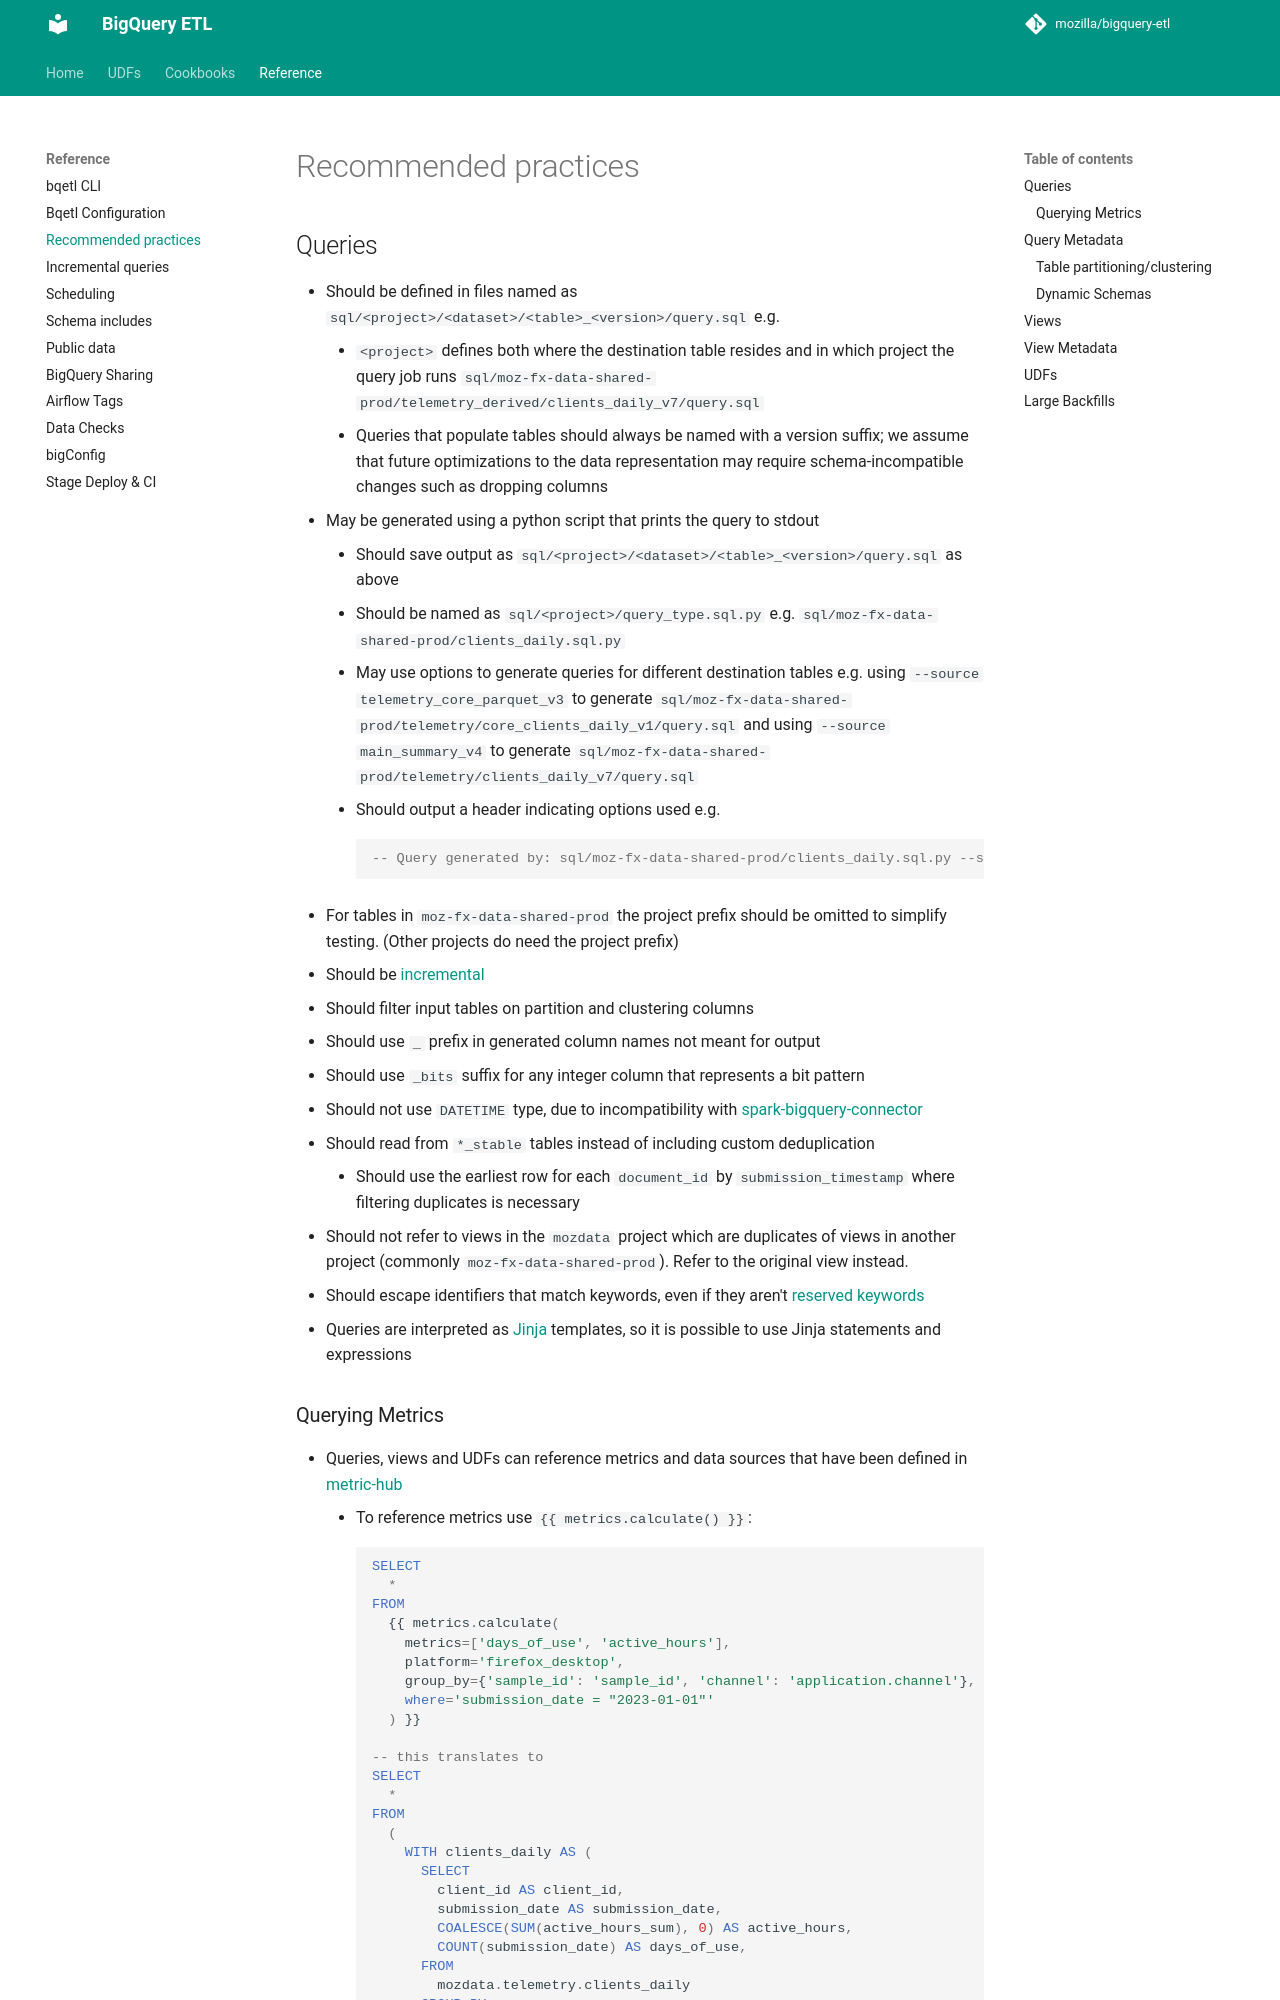

repository: mozilla/bigquery-etl · page: reference/recommended_practices/index.html · generator: mkdocs

# Recommended practices

## Queries

- Should be defined in files named as `sql/<project>/<dataset>/<table>_<version>/query.sql` e.g.
  - `<project>` defines both where the destination table resides and in which project the query job runs
    `sql/moz-fx-data-shared-prod/telemetry_derived/clients_daily_v7/query.sql`
  - Queries that populate tables should always be named with a version suffix;
    we assume that future optimizations to the data representation may require
    schema-incompatible changes such as dropping columns
- May be generated using a python script that prints the query to stdout
  - Should save output as `sql/<project>/<dataset>/<table>_<version>/query.sql` as above
  - Should be named as `sql/<project>/query_type.sql.py` e.g. `sql/moz-fx-data-shared-prod/clients_daily.sql.py`
  - May use options to generate queries for different destination tables e.g.
    using `--source telemetry_core_parquet_v3` to generate
    `sql/moz-fx-data-shared-prod/telemetry/core_clients_daily_v1/query.sql` and using `--source main_summary_v4` to
    generate `sql/moz-fx-data-shared-prod/telemetry/clients_daily_v7/query.sql`
  - Should output a header indicating options used e.g.
    ```sql
    -- Query generated by: sql/moz-fx-data-shared-prod/clients_daily.sql.py --source telemetry_core_parquet
    ```
- For tables in `moz-fx-data-shared-prod` the project prefix should be omitted to simplify testing. (Other projects do need the project prefix)
- Should be [incremental](./incremental.md)
- Should filter input tables on partition and clustering columns
- Should use `_` prefix in generated column names not meant for output
- Should use `_bits` suffix for any integer column that represents a bit pattern
- Should not use `DATETIME` type, due to incompatibility with
  [spark-bigquery-connector]
- Should read from `*_stable` tables instead of including custom deduplication
  - Should use the earliest row for each `document_id` by `submission_timestamp`
    where filtering duplicates is necessary
- Should not refer to views in the `mozdata` project which are duplicates of views in another project
  (commonly `moz-fx-data-shared-prod`). Refer to the original view instead.
- Should escape identifiers that match keywords, even if they aren't [reserved keywords]
- Queries are interpreted as [Jinja](https://jinja.palletsprojects.com/en/3.1.x/) templates, so it is possible to use Jinja statements and expressions

[spark-bigquery-connector]: https://github.com/GoogleCloudPlatform/spark-bigquery-connector/issues/5
[reserved keywords]: https://cloud.google.com/bigquery/docs/reference/standard-sql/lexical#reserved-keywords
